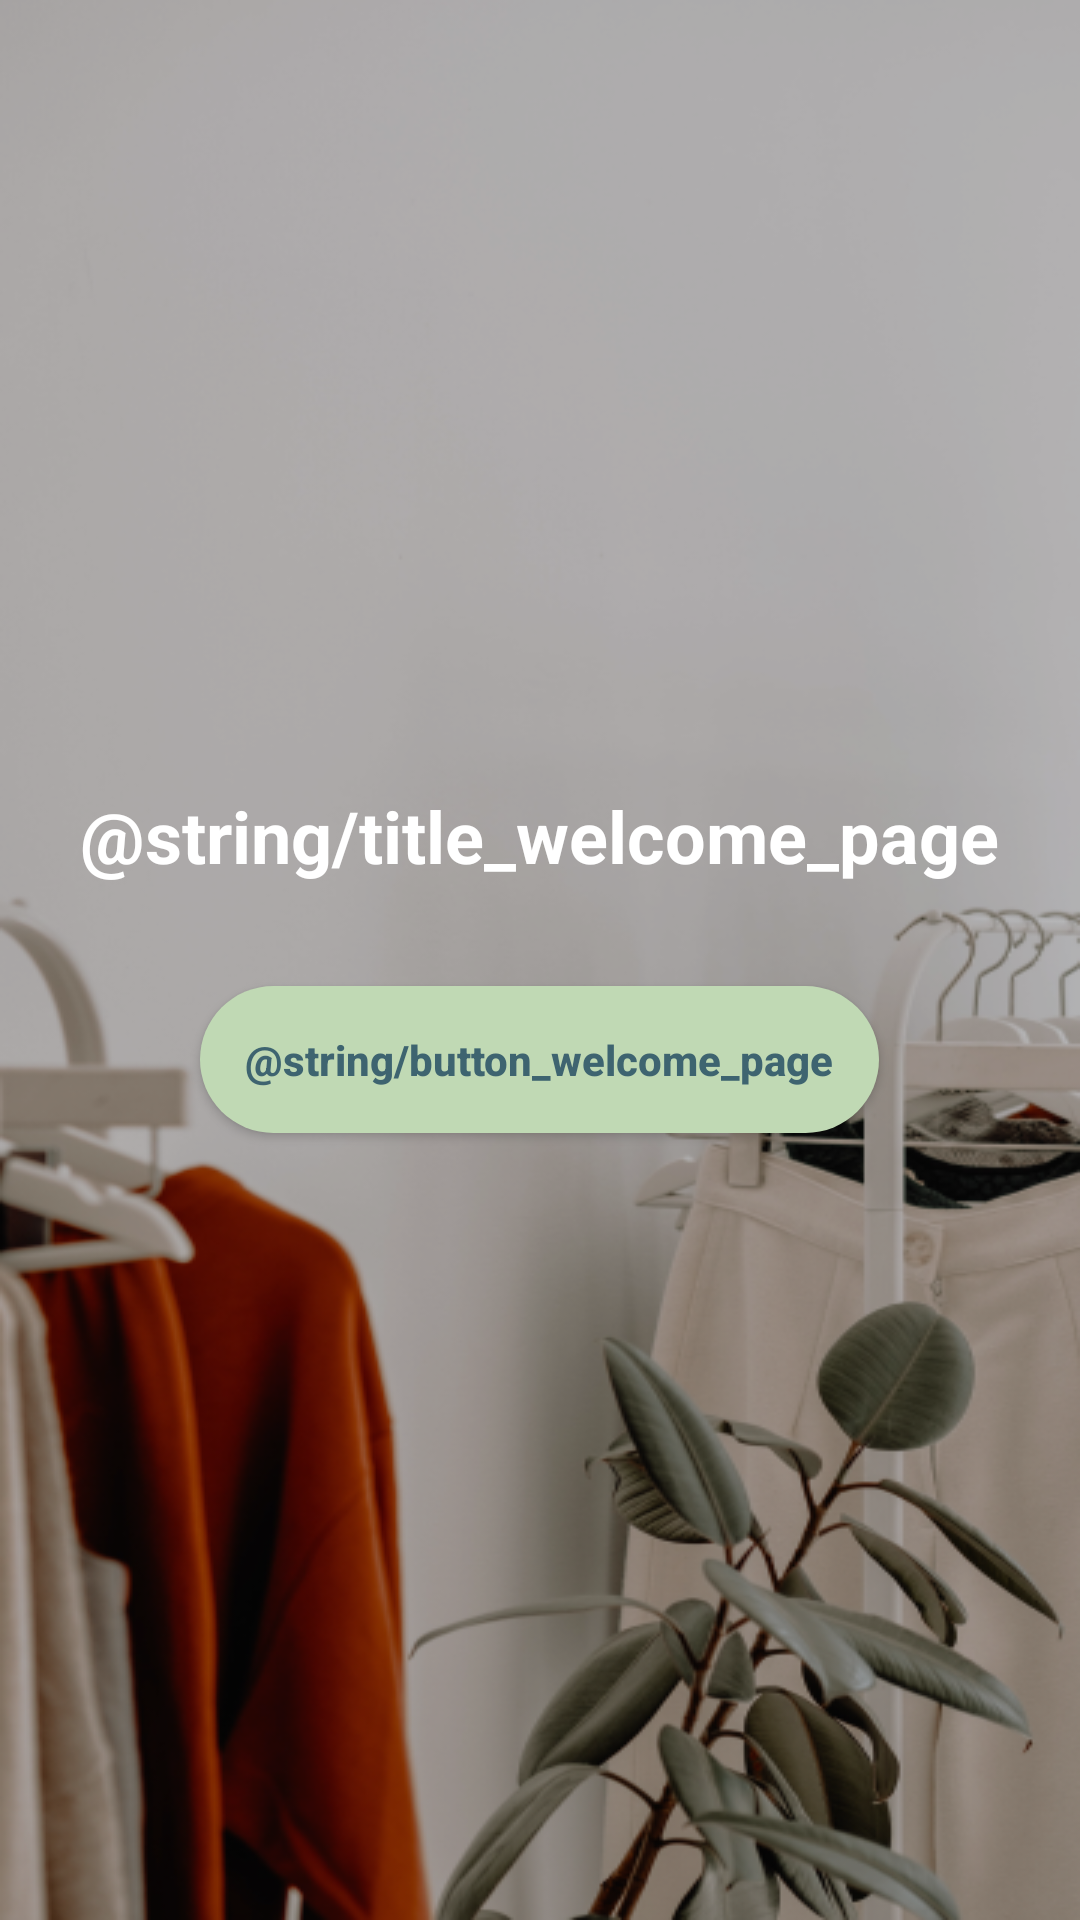

This screen was rendered from an Android layout file. Write that file and the resources it references.
<!-- AndroidManifest.xml: application theme Theme.Capsule -->
<!-- res/layout/activity_welcome.xml -->
<?xml version="1.0" encoding="utf-8"?>
<LinearLayout xmlns:android="http://schemas.android.com/apk/res/android"
    android:layout_width="match_parent"
    android:layout_height="match_parent"
    android:background="@drawable/welcome_page_background"
    android:gravity="fill">

  <LinearLayout
      android:layout_width="match_parent"
      android:layout_height="match_parent"
      android:orientation="vertical"
      android:gravity="center">

    <TextView
        android:id="@+id/welcome_tv"
        android:layout_width="wrap_content"
        android:layout_height="wrap_content"
        android:text="@string/title_welcome_page"
        android:textAlignment="center"
        android:textColor="@color/white"
        android:textSize="24sp"
        android:textStyle="bold" />

    <Space
        android:layout_width="0dp"
        android:layout_height="34dp" />

    <androidx.appcompat.widget.AppCompatButton
        android:id="@+id/welcome_btn"
        android:layout_width="wrap_content"
        android:layout_height="wrap_content"
        android:background="@drawable/rounded_button_primary"
        android:padding="15dp"
        android:text="@string/button_welcome_page"
        android:textAllCaps="false"
        android:textColor="@color/fourth"
        android:textStyle="bold"
        android:onClick="onUploadClosetClicked"/>

  </LinearLayout>

</LinearLayout>
<!-- resources referenced by this layout -->
<resources>
  <color name="fourth">#3E6470</color>
  <color name="white">#FFFFFFFF</color>
  <!-- drawable rounded_button_primary (drawable) -->
  <?xml version="1.0" encoding="utf-8"?>
  <shape xmlns:android="http://schemas.android.com/apk/res/android">
      <corners  android:radius="50dp"/>
      <solid android:color="@color/primary" />
  </shape>
  <!-- drawable welcome_page_background: png bitmap (drawable, 245844 bytes) -->
  <style name="Theme.Capsule" parent="Theme.MaterialComponents.DayNight.DarkActionBar">
          
          <item name="colorPrimary">@color/primary</item>
          <item name="colorPrimaryVariant">@color/second</item>
          <item name="colorOnPrimary">@color/white</item>
          
          <item name="colorSecondary">@color/fifth</item>
          <item name="colorSecondaryVariant">@color/fourth</item>
          <item name="colorOnSecondary">@color/black</item>
          
          <item name="android:statusBarColor">?attr/colorSecondary</item>
          
      </style>
  <color name="primary">#C0D9B4</color>
  <color name="second">#6F9F96</color>
  <color name="fifth">#2F4858</color>
  <color name="black">#FF000000</color>
</resources>
